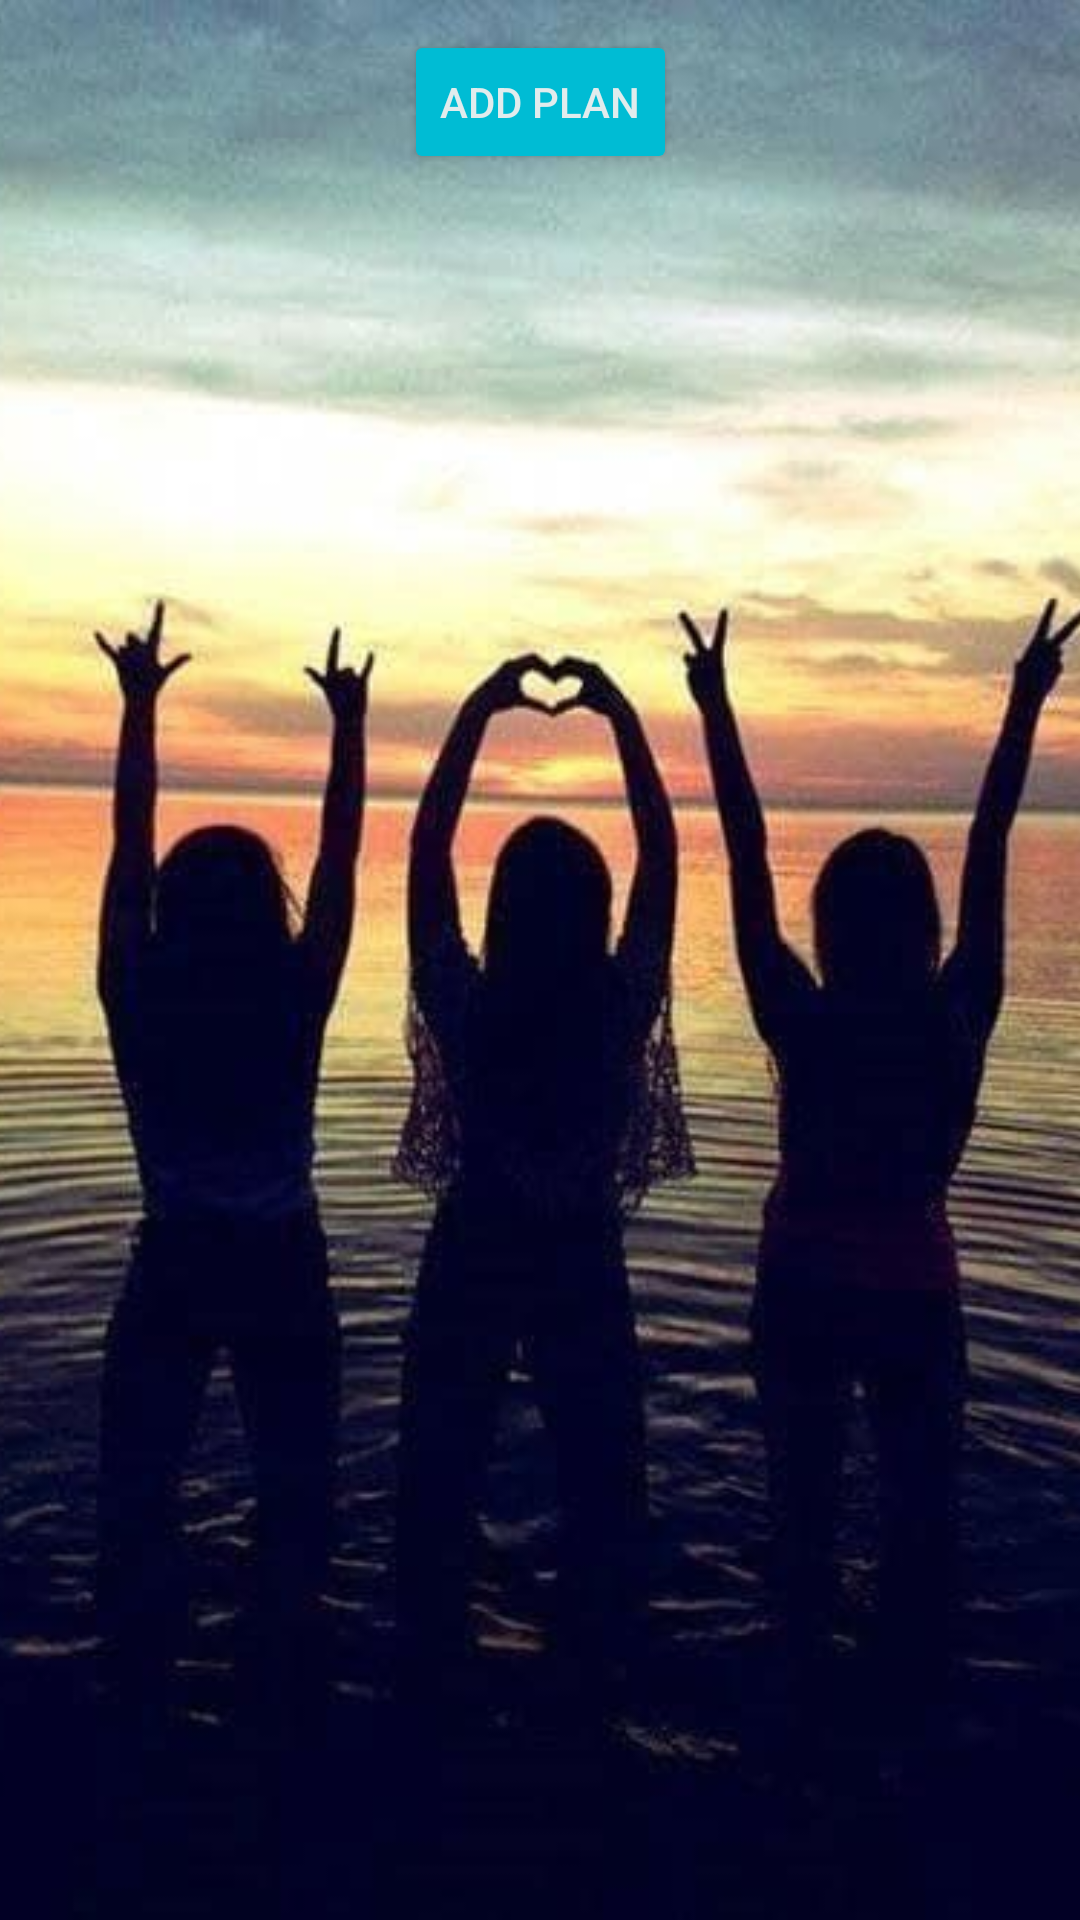

Android layout source for this screen:
<!-- AndroidManifest.xml: application theme Theme.Collegedule -->
<!-- res/layout/activity_friends.xml -->
<?xml version="1.0" encoding="utf-8"?>
<androidx.constraintlayout.widget.ConstraintLayout xmlns:android="http://schemas.android.com/apk/res/android"
    xmlns:app="http://schemas.android.com/apk/res-auto"
    xmlns:tools="http://schemas.android.com/tools"
    android:layout_width="match_parent"
    android:layout_height="match_parent"
    tools:context=".friends">
    <ImageView
        android:id="@+id/page2"
        android:layout_width="match_parent"
        android:layout_height="match_parent"
        android:scaleType="centerCrop"
        android:src="@drawable/friends" />

    <Button
        android:id="@+id/add_plan_friends"
        android:layout_width="wrap_content"
        android:layout_height="wrap_content"
        android:layout_marginTop="10dp"
        android:text="Add plan"
        app:backgroundTint="#00BCD4"
        android:textColor="#E1ECED"
        android:textColorHint="#00BCD4"
        app:layout_constraintLeft_toLeftOf="parent"
        app:layout_constraintRight_toRightOf="parent"
        app:layout_constraintTop_toTopOf="parent" />

    <LinearLayout
        android:layout_width="match_parent"
        android:layout_height="match_parent"
        android:id="@+id/event_friends"
        android:orientation="vertical"
        android:layout_marginTop="70dp">
    </LinearLayout>

</androidx.constraintlayout.widget.ConstraintLayout>
<!-- resources referenced by this layout -->
<resources>
  <!-- drawable friends: jpg bitmap (drawable, 32668 bytes) -->
  <style name="Theme.Collegedule" parent="Theme.MaterialComponents.DayNight.DarkActionBar">
          
          <item name="colorPrimary">@color/purple_500</item>
          <item name="colorPrimaryVariant">@color/purple_700</item>
          <item name="colorOnPrimary">@color/white</item>
          
          <item name="colorSecondary">@color/teal_200</item>
          <item name="colorSecondaryVariant">@color/teal_700</item>
          <item name="colorOnSecondary">@color/black</item>
          
          <item name="android:statusBarColor" tools:targetApi="l">?attr/colorPrimaryVariant</item>
          
      </style>
  <!-- not gathered from this repository: default colours our renderer supplied (Android Studio template values) -->
  <color name="purple_500">#FF6200EE</color>
  <color name="purple_700">#FF3700B3</color>
  <color name="teal_200">#FF03DAC5</color>
  <color name="teal_700">#FF018786</color>
  <color name="black">#FF000000</color>
  <color name="white">#FFFFFFFF</color>
</resources>
